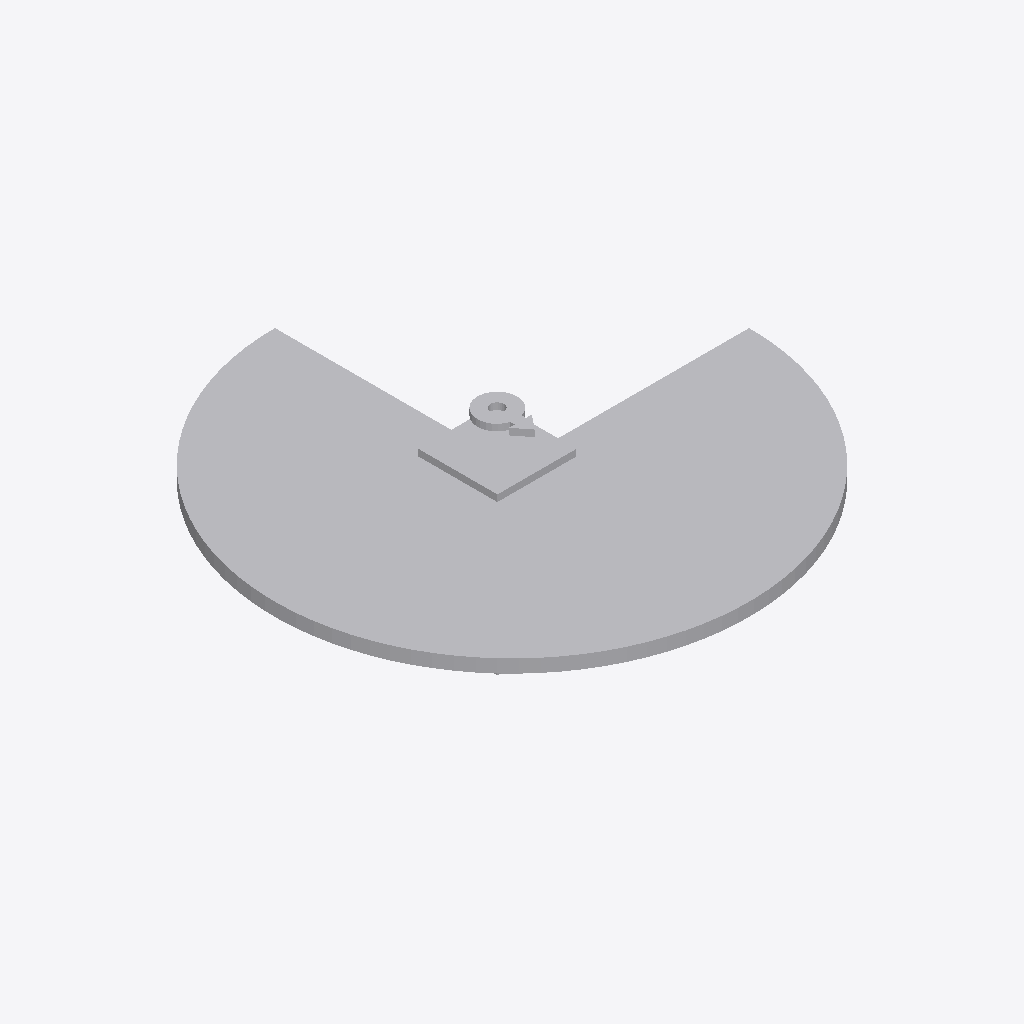
Isometric view of an IFC building model (IFC-SPF (STEP), schema IFC4, length unit metre), seen from the south-west, elements coloured by IFC class: 1 other element (light grey).
Extent 1.8 m × 1.8 m × 0.6 m (x, y, z). Storeys (1): Ebene 0 at 0.00 m. Elements (1): 1 IfcValve.

HEADER;
FILE_DESCRIPTION(('ViewDefinition [CoordinationView_V2.0]','ExchangeRequirement []'),'2;1');
FILE_NAME('','2024-05-09T14:06:23',(''),(''),'ODA IFC SDK 22.6','22.1.1.516 - Exporter 22.1.1.516 - Default UI','');
FILE_SCHEMA(('IFC4'));
ENDSEC;
DATA;
#93=IFCPROJECT('3JkdSrIPPFBg8WI9Yiw3Uw',#20,'',$,$,'','',(#86),#83);
#105=IFCSITE('3JkdSrIPPFBg8WI9Yiw3Uu',#20,'Default',$,$,#104,$,$,.ELEMENT.,(42,24,53,508911),(-71,-15,-29,-58837),0.0,$,$);
#95=IFCBUILDING('3JkdSrIPPFBg8WI9Yiw3Ux',#20,'',$,$,#16,$,'',.ELEMENT.,$,$,#94);
#98=IFCBUILDINGSTOREY('3JkdSrIPPFBg8WI9XJ5yzH',#20,'Ebene 0',$,'Ebene:Ebene 1',#97,$,'Ebene 0',.ELEMENT.,0.0);
#378=IFCVALVE('1$O53gTk9Cjfjjdp4h27C_',#20,'DB_Einlaufkasten_Point_in_der_Flaeche_DN100_und_DN150_L300_B300_H300:DB_Einlaufkasten_Point_in_der_Flaeche_DN100_und_DN150_L300_B300_H300:2957819',$,'DB_Einlaufkasten_Point_in_der_Flaeche_DN100_und_DN150_L300_B300_H300:DB_Einlaufkasten_Point_in_der_Flaeche_DN100_und_DN150_L300_B300_H300',#377,#374,'2957819',.NOTDEFINED.);
ENDSEC;
